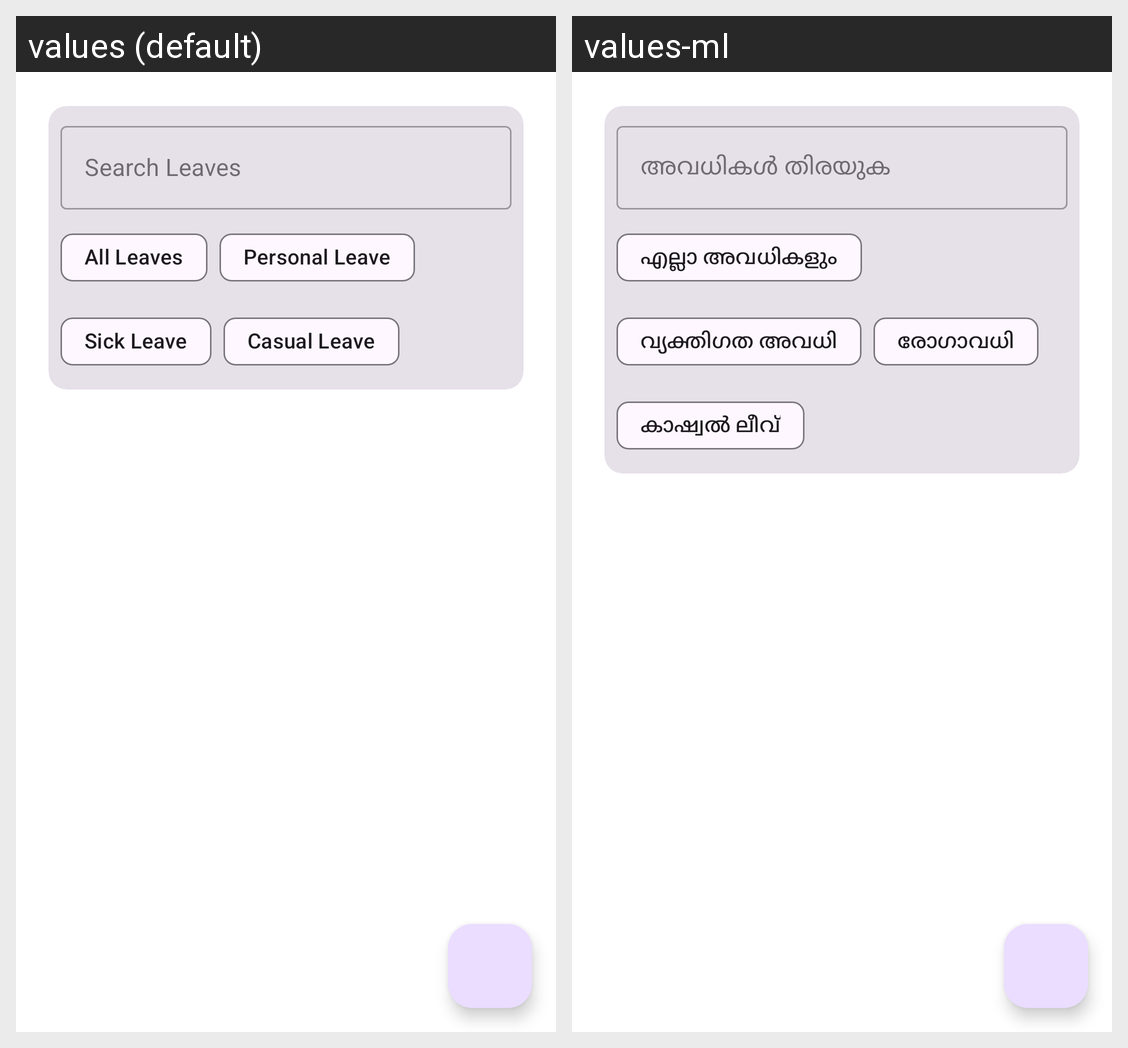

For this localized Android screen grid, give each drawn string resource with its value in every locale shown.
Android screen res/layout/fragment_leaves.xml rendered under 2 locales, left to right: values (default), values-ml. Device: Nexus 5 (rendered at 1080×1920; each locale shown at half size, 540×960, under a caption strip naming it); theme Theme.MalayalamCalendarApp.
Strings drawn on this screen, with the default value and each locale's value (text and hints the layout hard-codes, and strings that could not be matched under every locale, appear in the picture but are not listed):

search_leaves
  values: Search Leaves
  values-ml: അവധികൾ തിരയുക

all_leaves
  values: All Leaves
  values-ml: എല്ലാ അവധികളും

leave_type_personal
  values: Personal Leave
  values-ml: വ്യക്തിഗത അവധി

leave_type_sick
  values: Sick Leave
  values-ml: രോഗാവധി

leave_type_casual
  values: Casual Leave
  values-ml: കാഷ്വൽ ലീവ്
